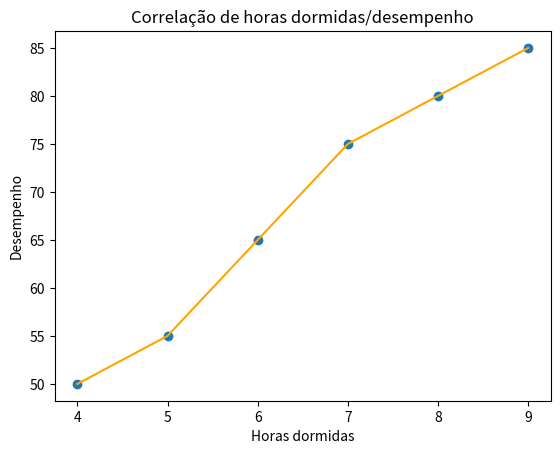

Generate this figure with matplotlib:
import numpy as np                   # Biblioteca para cálculos numéricos e arrays
from scipy.stats import pearsonr 
import matplotlib.pyplot as plt   # Função para calcular a correlação de Pearson

# -----------------------------
# Dados de exemplo (horas de sono vs desempenho)
# -----------------------------
horas_dormidas = np.array([4,5,6,7,8,9])   # Horas dormidas por dia
desempenho = np.array([50, 55, 65, 75, 80, 85])  # Desempenho correspondente

# -----------------------------
# Outro exemplo: dados gerados aleatoriamente
# -----------------------------
x = np.random.rand(10)  # 10 números aleatórios entre 0 e 1
y = 2 * x + np.random.normal(0, 0.1, 10)  
# Criamos y como aproximadamente 2*x + ruído gaussiano (média 0, desvio 0.1)

# -----------------------------
# Correlação de Pearson
# -----------------------------
# pearsonr retorna (coeficiente de correlação, p-valor)
correlacao, _ = pearsonr(x, y)

# Mostra o resultado
print("Correlação de Pearson:", correlacao)

plt.scatter(horas_dormidas, desempenho)
plt.plot(horas_dormidas, desempenho, color="orange")
plt.title("Correlação de horas dormidas/desempenho")
plt.xlabel("Horas dormidas")
plt.ylabel("Desempenho")
plt.show()
